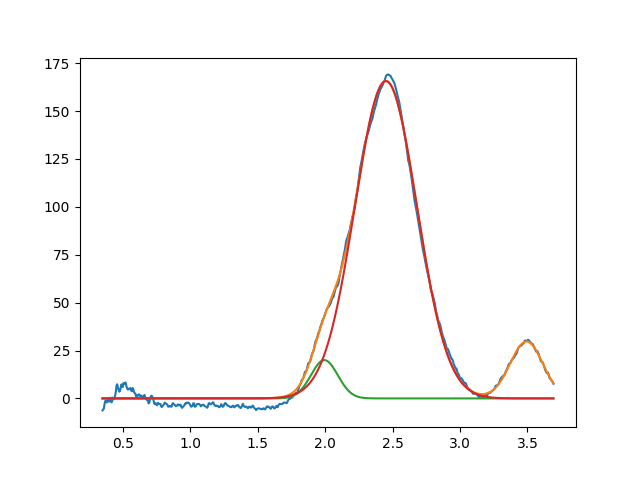

The data file committed next to this chart (first rows):
1.994260263178997405e+00, 2.000000000000088107e+01, 2.346246800777657404e-01, 9.999999999999987788e-01
2.450601004429676433e+00, 1.656974186997720153e+02, 5.401416850928609792e-01, 9.999999999999996669e-01
3.492820953064098788e+00, 2.973632084287703137e+01, 2.881669749343014897e-01, 9.713298852757472623e-01
